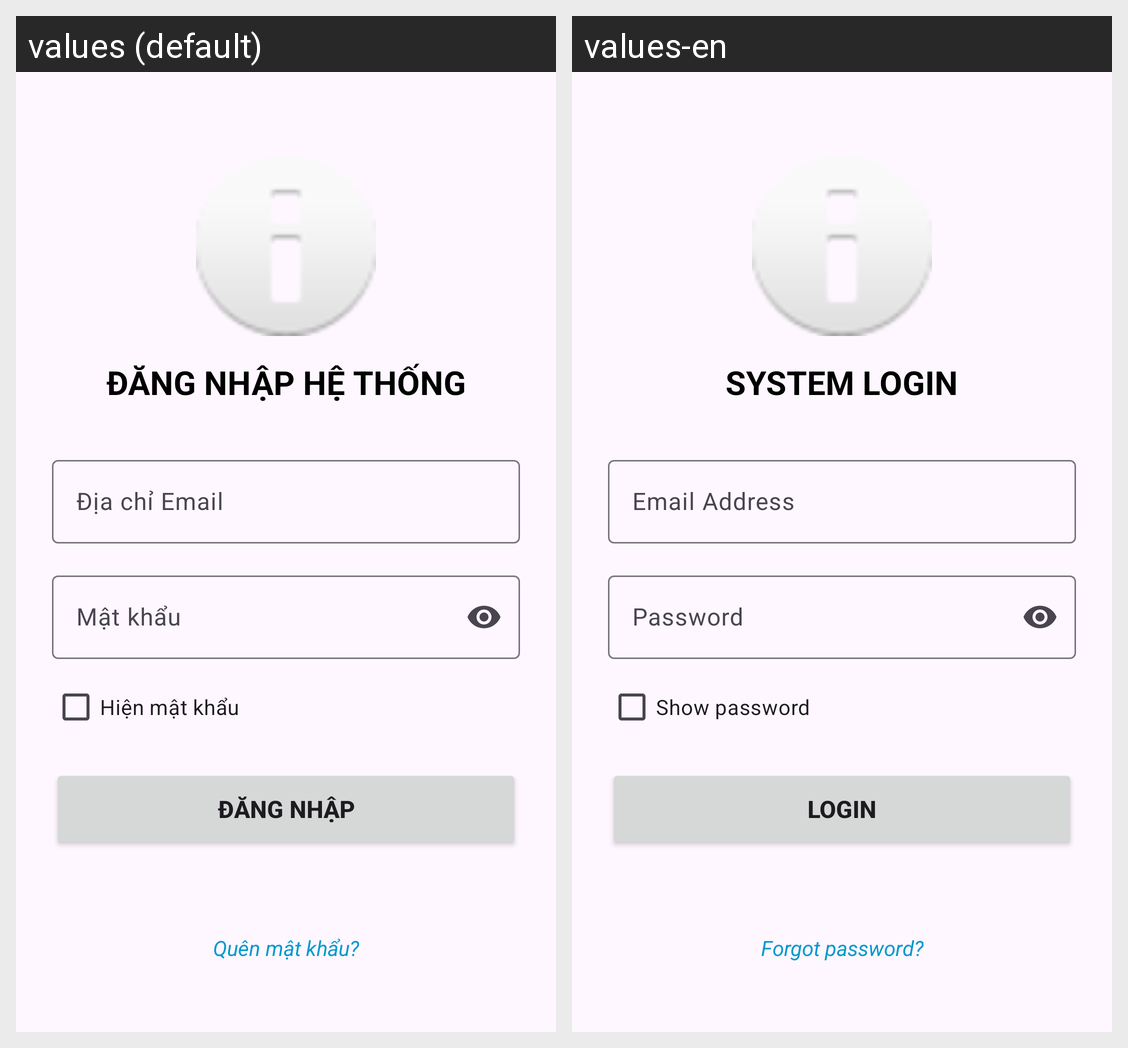

Locale-by-locale string values for the Android screen shown in this grid:
Android screen res/layout/activity_login.xml rendered under 2 locales, left to right: values (default), values-en. Device: Nexus 5 (rendered at 1080×1920; each locale shown at half size, 540×960, under a caption strip naming it); theme Theme.Lab2_Layout_ViewBinding.
Strings drawn on this screen, with the default value and each locale's value (text and hints the layout hard-codes, and strings that could not be matched under every locale, appear in the picture but are not listed):

login_title
  values: ĐĂNG NHẬP HỆ THỐNG
  values-en: SYSTEM LOGIN

hint_email
  values: Địa chỉ Email
  values-en: Email Address

hint_password
  values: Mật khẩu
  values-en: Password

chk_show_password
  values: Hiện mật khẩu
  values-en: Show password

btn_login
  values: ĐĂNG NHẬP
  values-en: LOGIN

tv_forgot_password
  values: Quên mật khẩu?
  values-en: Forgot password?
